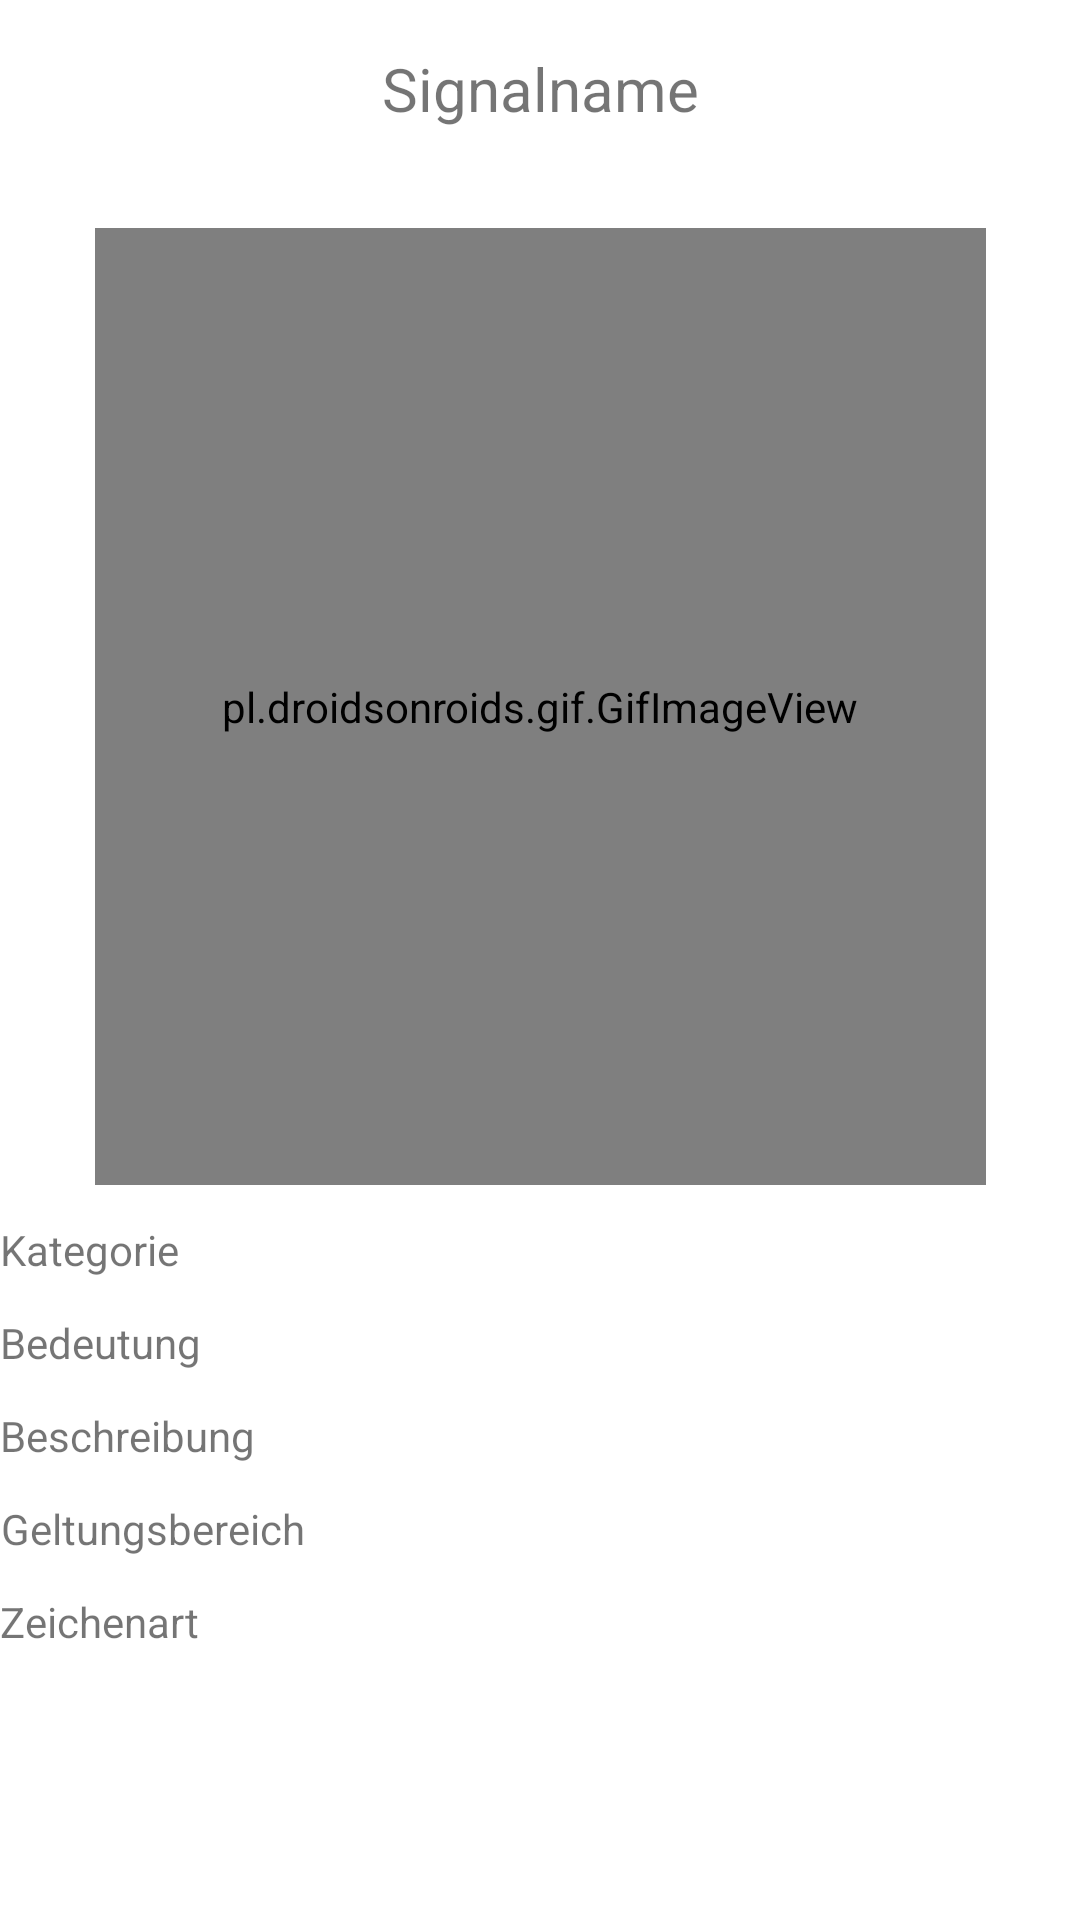

Here is an Android app screen rendered from its layout file. Give the layout XML and the strings, colors and styles it references.
<!-- AndroidManifest.xml: application theme Theme.Signaltrainer_m20962 -->
<!-- res/layout/activity_signal_infos.xml -->
<?xml version="1.0" encoding="utf-8"?>
<androidx.constraintlayout.widget.ConstraintLayout xmlns:android="http://schemas.android.com/apk/res/android"
    xmlns:app="http://schemas.android.com/apk/res-auto"
    xmlns:tools="http://schemas.android.com/tools"
    android:layout_width="match_parent"
    android:layout_height="match_parent"
    tools:context=".SignalInfos">

    <pl.droidsonroids.gif.GifImageView
        android:id="@+id/imgView"
        android:layout_width="297dp"
        android:layout_height="319dp"
        android:layout_marginTop="76dp"
        app:layout_constraintEnd_toEndOf="parent"
        app:layout_constraintStart_toStartOf="parent"
        app:layout_constraintTop_toTopOf="parent" />

    <TextView
        android:id="@+id/signalname"
        android:layout_width="wrap_content"
        android:layout_height="wrap_content"
        android:layout_marginTop="16dp"
        android:gravity="center"
        android:text="Signalname"
        android:textAlignment="center"
        android:textSize="20sp"
        app:layout_constraintEnd_toEndOf="parent"
        app:layout_constraintStart_toStartOf="parent"
        app:layout_constraintTop_toTopOf="parent" />

    <TextView
        android:id="@+id/kategorie"
        android:layout_width="wrap_content"
        android:layout_height="wrap_content"
        android:layout_marginTop="12dp"
        android:gravity="center"
        android:text="Kategorie"
        android:textAlignment="center"
        app:layout_constraintStart_toStartOf="parent"
        app:layout_constraintTop_toBottomOf="@+id/imgView" />

    <TextView
        android:id="@+id/bedeutung"
        android:layout_width="wrap_content"
        android:layout_height="wrap_content"
        android:layout_marginTop="12dp"
        android:gravity="center"
        android:text="Bedeutung"
        android:textAlignment="center"
        app:layout_constraintStart_toStartOf="@+id/kategorie"
        app:layout_constraintTop_toBottomOf="@+id/kategorie" />

    <TextView
        android:id="@+id/beschreibung"
        android:layout_width="wrap_content"
        android:layout_height="wrap_content"
        android:layout_marginTop="12dp"
        android:gravity="center"
        android:text="Beschreibung"
        android:textAlignment="center"
        app:layout_constraintStart_toStartOf="@+id/kategorie"
        app:layout_constraintTop_toBottomOf="@+id/bedeutung" />

    <TextView
        android:id="@+id/geltungsbereich"
        android:layout_width="wrap_content"
        android:layout_height="wrap_content"
        android:layout_marginTop="12dp"
        android:gravity="center"
        android:text="Geltungsbereich"
        android:textAlignment="center"
        app:layout_constraintStart_toStartOf="@+id/beschreibung"
        app:layout_constraintTop_toBottomOf="@+id/beschreibung" />

    <TextView
        android:id="@+id/zeichenart"
        android:layout_width="wrap_content"
        android:layout_height="wrap_content"
        android:layout_marginTop="12dp"
        android:gravity="center"
        android:text="Zeichenart"
        android:textAlignment="center"
        app:layout_constraintStart_toStartOf="@+id/kategorie"
        app:layout_constraintTop_toBottomOf="@+id/geltungsbereich" />
</androidx.constraintlayout.widget.ConstraintLayout>
<!-- resources referenced by this layout -->
<resources>
  <style name="Theme.Signaltrainer_m20962" parent="Theme.MaterialComponents.DayNight.DarkActionBar">
          
          <item name="colorPrimary">@color/purple_500</item>
          <item name="colorPrimaryVariant">@color/purple_700</item>
          <item name="colorOnPrimary">@color/white</item>
          
          <item name="colorSecondary">@color/teal_200</item>
          <item name="colorSecondaryVariant">@color/teal_700</item>
          <item name="colorOnSecondary">@color/black</item>
          
          <item name="android:statusBarColor" tools:targetApi="l">?attr/colorPrimaryVariant</item>
          
      </style>
  <!-- not gathered from this repository: default colours our renderer supplied (Android Studio template values) -->
  <color name="purple_500">#FF6200EE</color>
  <color name="purple_700">#FF3700B3</color>
  <color name="teal_200">#FF03DAC5</color>
  <color name="teal_700">#FF018786</color>
  <color name="black">#FF000000</color>
  <color name="white">#FFFFFFFF</color>
</resources>
